6-way image classification set "dataset" from GitHub (code-world-ad/OpticIntel-OCT-Disease-Detection-System); label vocabulary: AMD, DME, ERM, RAO, RVO, VID.

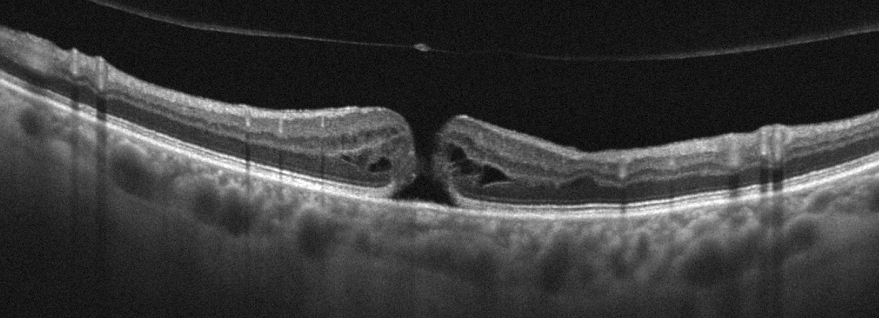
Label: VID

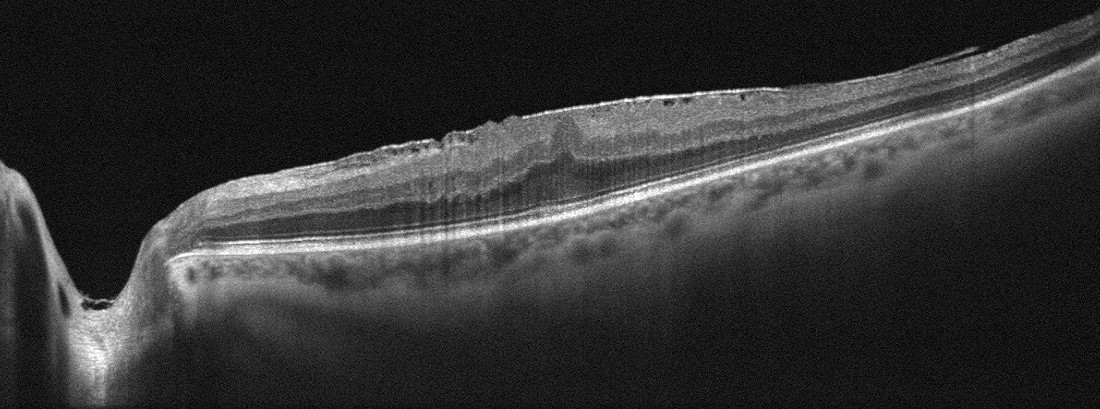
Label: ERM

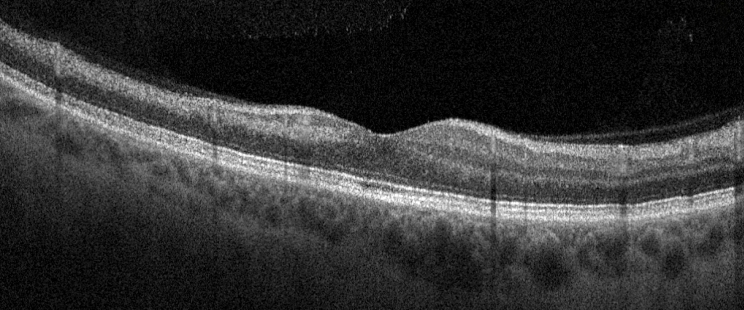
Label: RVO

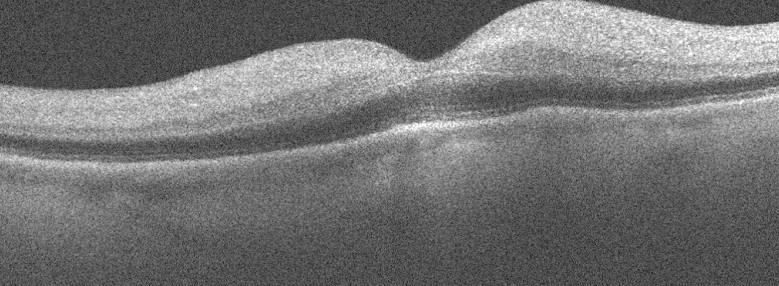
Label: RAO

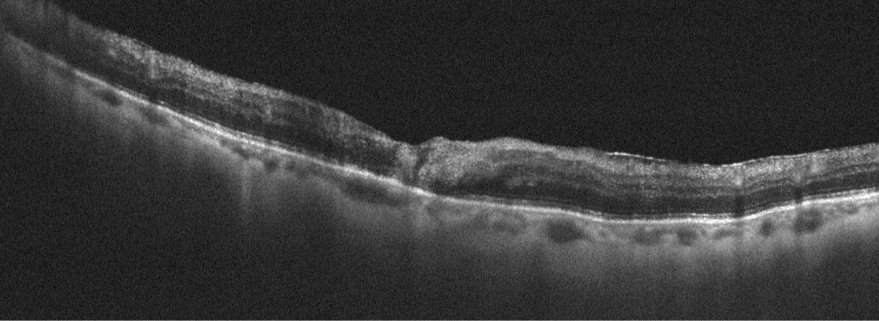
Label: DME

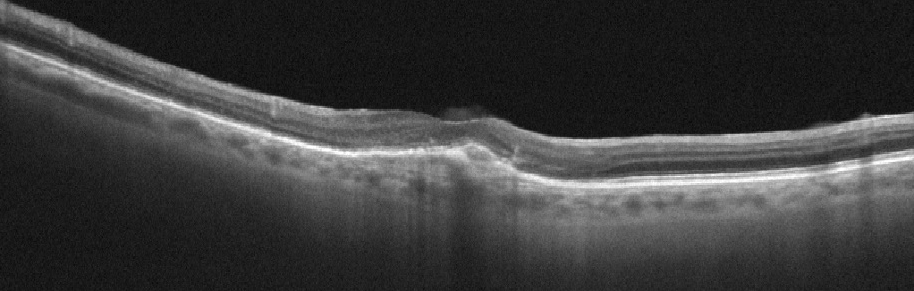
Label: AMD
